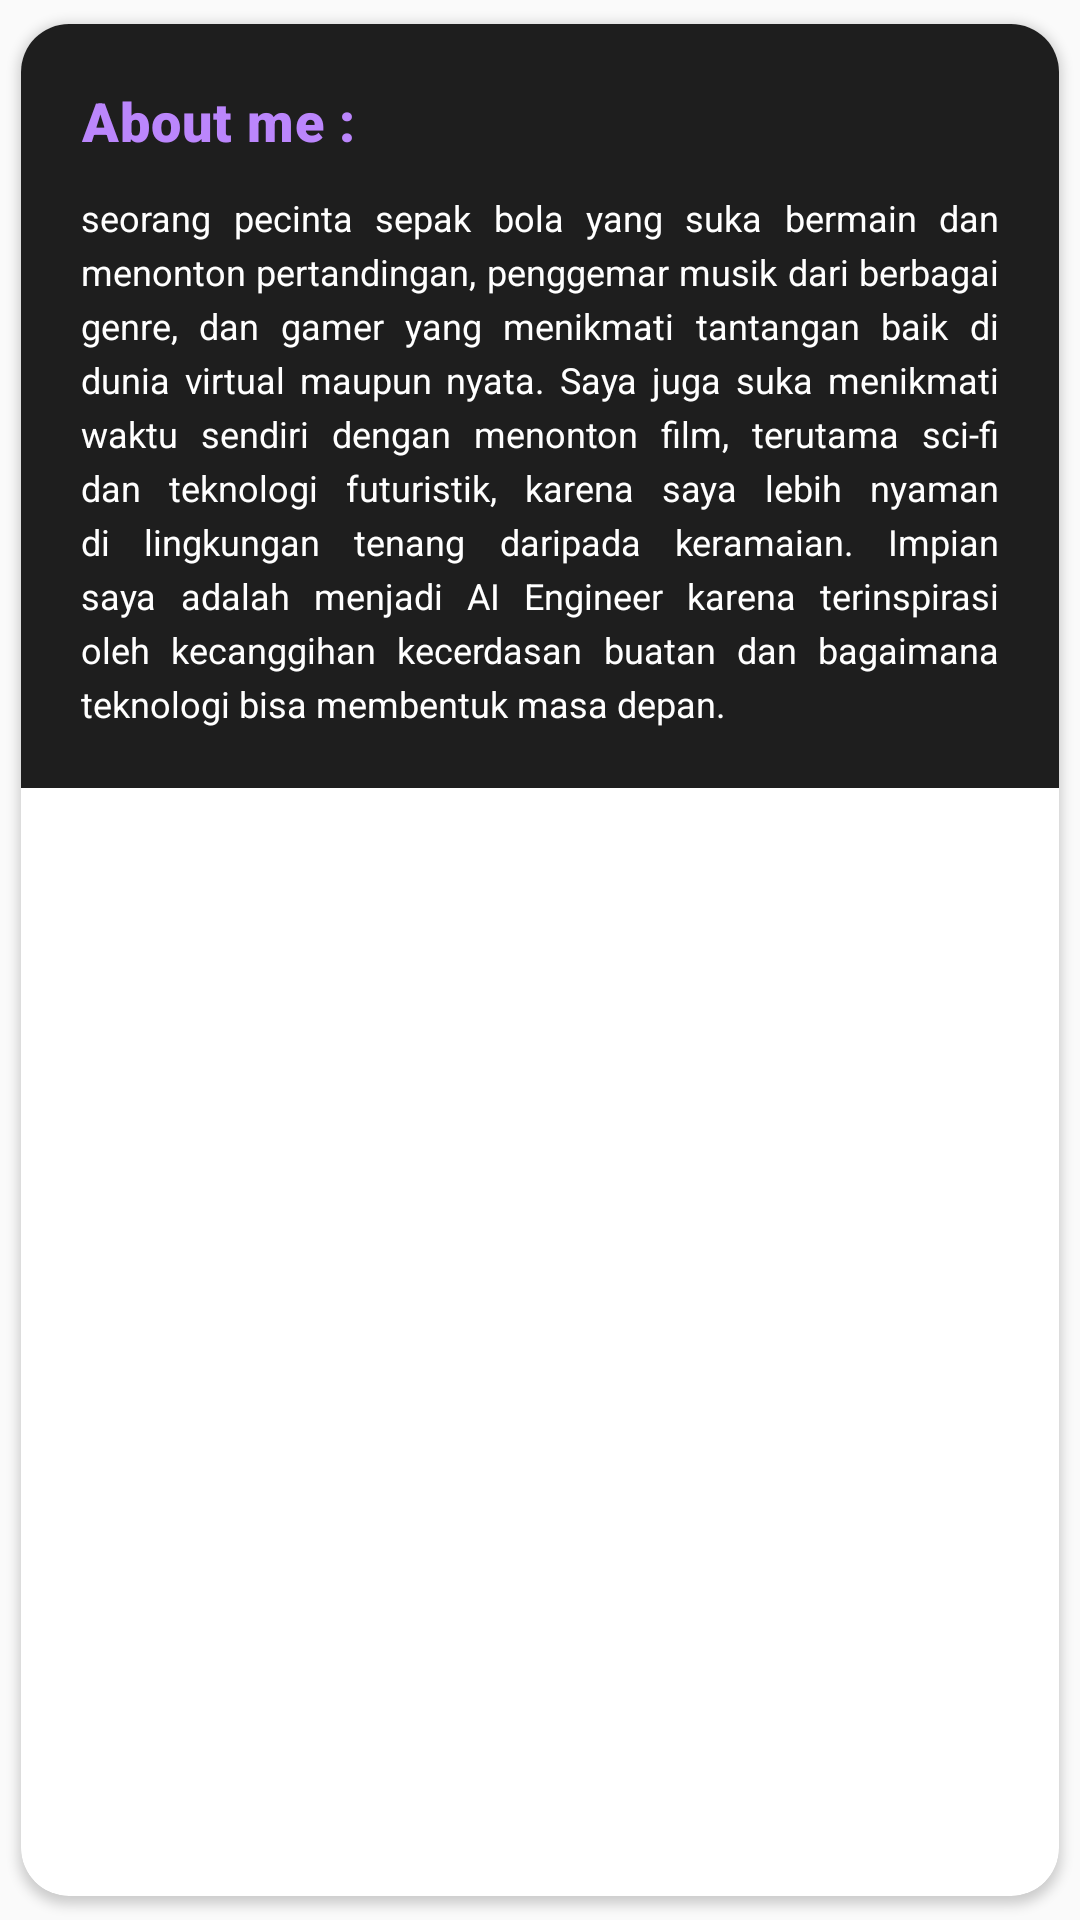

Write the Android layout XML for this screen, with the resource values it uses.
<!-- AndroidManifest.xml: application theme Theme.MyselfAppsProject -->
<!-- res/layout/layout_about_section.xml -->
<?xml version="1.0" encoding="utf-8"?>
<androidx.cardview.widget.CardView xmlns:android="http://schemas.android.com/apk/res/android"
    xmlns:app="http://schemas.android.com/apk/res-auto"
    android:layout_width="match_parent"
    android:layout_height="wrap_content"
    android:background="@color/dark_purple"
    app:cardCornerRadius="16dp"
    app:cardElevation="2dp"
    app:cardUseCompatPadding="true">

    <LinearLayout
        android:layout_width="match_parent"
        android:layout_height="wrap_content"
        android:background="@color/surface_dark"
        android:orientation="vertical"
        android:padding="20dp">

        
        <TextView
            android:layout_width="wrap_content"
            android:layout_height="wrap_content"
            android:text="About me :"
            android:textColor="@color/secondary_dark"
            android:textSize="18sp"
            android:textStyle="bold"
            android:fontFamily="sans-serif-black"
            android:letterSpacing="0.02"
            android:layout_marginBottom="12dp" />

        
        <TextView
            android:id="@+id/aboutDescription"
            android:layout_width="match_parent"
            android:layout_height="wrap_content"
            android:text="seorang pecinta sepak bola yang suka bermain dan menonton pertandingan, penggemar musik dari berbagai genre, dan gamer yang menikmati tantangan baik di dunia virtual maupun nyata. Saya juga suka menikmati waktu sendiri dengan menonton film, terutama sci-fi dan teknologi futuristik, karena saya lebih nyaman di lingkungan tenang daripada keramaian. Impian saya adalah menjadi AI Engineer karena terinspirasi oleh kecanggihan kecerdasan buatan dan bagaimana teknologi bisa membentuk masa depan."
            android:textColor="@color/text_white"
            android:textSize="12sp"
            android:lineSpacingExtra="4dp"
            android:justificationMode="inter_word" />

    </LinearLayout>

</androidx.cardview.widget.CardView>
<!-- resources referenced by this layout -->
<resources>
  <color name="dark_purple">#11001C</color>
  <color name="secondary_dark">#BB86FC</color>
  <color name="surface_dark">#1E1E1E</color>
  <color name="text_white">#FFFFFF</color>
  <style name="Theme.MyselfAppsProject" parent="Base.Theme.MyselfAppsProject" />
  <style name="Base.Theme.MyselfAppsProject" parent="Theme.Material3.DayNight.NoActionBar">
          
          <item name="colorPrimary">@color/primary_blue</item>
          <item name="colorPrimaryVariant">@color/primary_blue_dark</item>
          <item name="colorSecondary">@color/primary_mint</item>
          <item name="colorSecondaryVariant">@color/primary_mint_dark</item>
          <item name="colorAccent">@color/accent_cyan</item>
          <item name="colorSurface">@color/surface_elevated</item>
          <item name="colorOnPrimary">@color/text_on_primary</item>
          <item name="colorOnSecondary">@color/text_primary</item>
          <item name="colorOnSurface">@color/text_primary</item>
          <item name="android:colorBackground">@color/background_light</item>
          <item name="android:statusBarColor">@color/primary_blue</item>
          <item name="android:navigationBarColor">@color/background_light</item>
      </style>
  <color name="primary_blue">#2196F3</color>
  <color name="primary_blue_dark">#1976D2</color>
  <color name="primary_mint">#4CAF50</color>
  <color name="primary_mint_dark">#388E3C</color>
  <color name="accent_cyan">#00BCD4</color>
  <color name="surface_elevated">#F5F5F5</color>
  <color name="text_on_primary">#FFFFFF</color>
  <color name="text_primary">#212121</color>
  <color name="background_light">#FAFAFA</color>
</resources>
